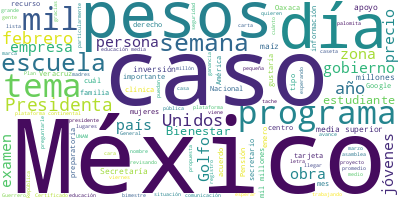

Values plotted in this chart, from the file beside it:
Participante, Texto, Sentimiento, Palabras, Dia, Mes, Anio
PROCURADOR FEDERAL DEL CONSUMIDOR, Muy buenos días a todas y a todos., 0.0, 8, 17, 2, 2025
PROCURADOR FEDERAL DEL CONSUMIDOR, “Quién es quién en los precios”. Seguimo…, 0.0, 49, 17, 2, 2025
PROCURADOR FEDERAL DEL CONSUMIDOR, Y pusimos cuatro en Zapotlán El Grande, …, 0.0, 44, 17, 2, 2025
PROCURADOR FEDERAL DEL CONSUMIDOR, El precio de la gasolina regular que ide…, 0.0, 60, 17, 2, 2025
PROCURADOR FEDERAL DEL CONSUMIDOR, Continuamos con los precios de las gasol…, 0.0, 39, 17, 2, 2025
PROCURADOR FEDERAL DEL CONSUMIDOR, También funcionó lo que presentamos aquí…, 0.0, 41, 17, 2, 2025
PROCURADOR FEDERAL DEL CONSUMIDOR, Continuamos. Este es el promedio de cuán…, 0.0, 36, 17, 2, 2025
PROCURADOR FEDERAL DEL CONSUMIDOR, Y estas son las más caras, no necesariam…, 0.0, 41, 17, 2, 2025
PROCURADOR FEDERAL DEL CONSUMIDOR, Y ahora, continuamos con el monitoreo qu…, 0.0, 21, 17, 2, 2025
PROCURADOR FEDERAL DEL CONSUMIDOR, La que encontramos más barata: 704 pesos…, 0.0, 39, 17, 2, 2025
PROCURADOR FEDERAL DEL CONSUMIDOR, Pero miren, aquí hay algo muy importante…, 0.0, 20, 17, 2, 2025
PROCURADOR FEDERAL DEL CONSUMIDOR, Tres ciudades: Venustiano Carranza, Ciud…, 0.0, 29, 17, 2, 2025
PROCURADOR FEDERAL DEL CONSUMIDOR, La Paz, Baja California, Chedraui Select…, 0.0, 25, 17, 2, 2025
PROCURADOR FEDERAL DEL CONSUMIDOR, Zapopan, Jalisco la más cara 800… digo, …, 0.0, 43, 17, 2, 2025
PROCURADOR FEDERAL DEL CONSUMIDOR, Este es el precio de la tortilla: Dismin…, 0.0, 28, 17, 2, 2025
PROCURADOR FEDERAL DEL CONSUMIDOR, Y tenemos estas que venden, que ubicamos…, 0.0, 28, 17, 2, 2025
PROCURADOR FEDERAL DEL CONSUMIDOR, Y las que venden más caro entre 28 y 30 …, 0.0, 45, 17, 2, 2025
PROCURADOR FEDERAL DEL CONSUMIDOR, Continuamos. En redes sociales estuvimos…, 0.0, 20, 17, 2, 2025
PROCURADOR FEDERAL DEL CONSUMIDOR, Aquí presentamos un comparativo en el pr…, 0.0, 56, 17, 2, 2025
PROCURADOR FEDERAL DEL CONSUMIDOR, Entonces, por ejemplo, Aurrera y Precíss…, 0.0, 31, 17, 2, 2025
PROCURADOR FEDERAL DEL CONSUMIDOR, Entonces, es muy importante que la gente…, 0.0, 22, 17, 2, 2025
PROCURADOR FEDERAL DEL CONSUMIDOR, Y una invitación a todos los establecimi…, 0.0, 40, 17, 2, 2025
PROCURADOR FEDERAL DEL CONSUMIDOR, Adelante. Un estudio de calidad muy inte…, 0.0, 58, 17, 2, 2025
PROCURADOR FEDERAL DEL CONSUMIDOR, Finalizamos con los consejos Profeco de …, 0.0, 8, 17, 2, 2025
PROCURADOR FEDERAL DEL CONSUMIDOR, Ubica las marcas de gasolineras que se “…, 0.0, 17, 17, 2, 2025
PROCURADOR FEDERAL DEL CONSUMIDOR, 2. Al comparar, puedes ahorrar hasta 328…, 0.0, 13, 17, 2, 2025
PROCURADOR FEDERAL DEL CONSUMIDOR, 3. Identifica dónde venden más barato el…, 0.0, 10, 17, 2, 2025
PROCURADOR FEDERAL DEL CONSUMIDOR, 4. Revisa nuestro “Quién es quién en los…, 0.0, 23, 17, 2, 2025
PROCURADOR FEDERAL DEL CONSUMIDOR, Y 5. Consulta en la Revista del Consumid…, 0.0, 26, 17, 2, 2025
PROCURADOR FEDERAL DEL CONSUMIDOR, Nuestras redes sociales, nuestra página …, 0.0, 7, 17, 2, 2025
PROCURADOR FEDERAL DEL CONSUMIDOR, Muchas gracias, Presidenta. Es todo., 0.0, 5, 17, 2, 2025
PRESIDENTA CLAUDIA SHEINBAUM PARDO, —Ariadna—., 0.0, 1, 17, 2, 2025
SECRETARIA DE BIENESTAR, Con su permiso, Presidenta. Buenos días …, 0.0, 11, 17, 2, 2025
SECRETARIA DE BIENESTAR, Vamos a presentar los avances de los pro…, 0.0, 15, 17, 2, 2025
SECRETARIA DE BIENESTAR, La Pensión de Adultos Mayores ya benefic…, 0.0, 64, 17, 2, 2025
SECRETARIA DE BIENESTAR, La Pensión Mujeres Bienestar —como saben…, 0.0, 61, 17, 2, 2025
SECRETARIA DE BIENESTAR, La Pensión para el Bienestar de las Pers…, 0.0, 49, 17, 2, 2025
SECRETARIA DE BIENESTAR, En el caso del Programa de Madres Trabaj…, 0.0, 39, 17, 2, 2025
SECRETARIA DE BIENESTAR, En el caso del programa Sembrando Vida, …, 0.0, 44, 17, 2, 2025
SECRETARIA DE BIENESTAR, En suma, en esta dispersión de enero-feb…, 0.0, 28, 17, 2, 2025
SECRETARIA DE BIENESTAR, La inversión en este bimestre fue casi d…, 0.0, 13, 17, 2, 2025
SECRETARIA DE BIENESTAR, Y como hemos venido informando cada bime…, 0.0, 17, 17, 2, 2025
SECRETARIA DE BIENESTAR, De la A a la C, los días lunes. Inicia e…, 0.0, 23, 17, 2, 2025
SECRETARIA DE BIENESTAR, De la letra D a la H, el día martes, el …, 0.0, 17, 17, 2, 2025
SECRETARIA DE BIENESTAR, De la letra I a la M, el día miércoles, …, 0.0, 16, 17, 2, 2025
SECRETARIA DE BIENESTAR, La letra N a la R, el día jueves, 20 y 2…, 0.0, 15, 17, 2, 2025
SECRETARIA DE BIENESTAR, La letra S a la Z, el viernes, 21 y 28., 0.0, 11, 17, 2, 2025
SECRETARIA DE BIENESTAR, Y todas las letras los días sábado, por …, 0.0, 18, 17, 2, 2025
SECRETARIA DE BIENESTAR, Les pedimos que lo hagan el día que le t…, 0.0, 23, 17, 2, 2025
SECRETARIA DE BIENESTAR, ¿Cómo conocer dónde está el módulo de mi…, 0.0, 18, 17, 2, 2025
SECRETARIA DE BIENESTAR, Están dispuestos 2 mil 180 módulos a par…, 0.0, 47, 17, 2, 2025
SECRETARIA DE BIENESTAR, Para los adultos mayores, quienes ya cum…, 0.0, 28, 17, 2, 2025
SECRETARIA DE BIENESTAR, Y las personas con discapacidad para qui…, 0.0, 84, 17, 2, 2025
SECRETARIA DE BIENESTAR, Es cuanto, Presidenta., 0.0, 3, 17, 2, 2025
SECRETARIA DE BIENESTAR, Buenos días., 0.0, 2, 17, 2, 2025
SECRETARIO DE EDUCACION PUBLICA, Buenos días a todas, a todos. Con su per…, 0.0, 10, 17, 2, 2025
SECRETARIO DE EDUCACION PUBLICA, Vamos a informar sobre el avance de los …, 0.0, 17, 17, 2, 2025
SECRETARIO DE EDUCACION PUBLICA, Primero, la Beca “Rita Cetina”, que… Y s…, 0.0, 42, 17, 2, 2025
SECRETARIO DE EDUCACION PUBLICA, Tenemos programado todo el mes de febrer…, 0.0, 45, 17, 2, 2025
SECRETARIO DE EDUCACION PUBLICA, Vamos muy bien en la entrega de las beca…, 0.0, 11, 17, 2, 2025
... 333 more rows
